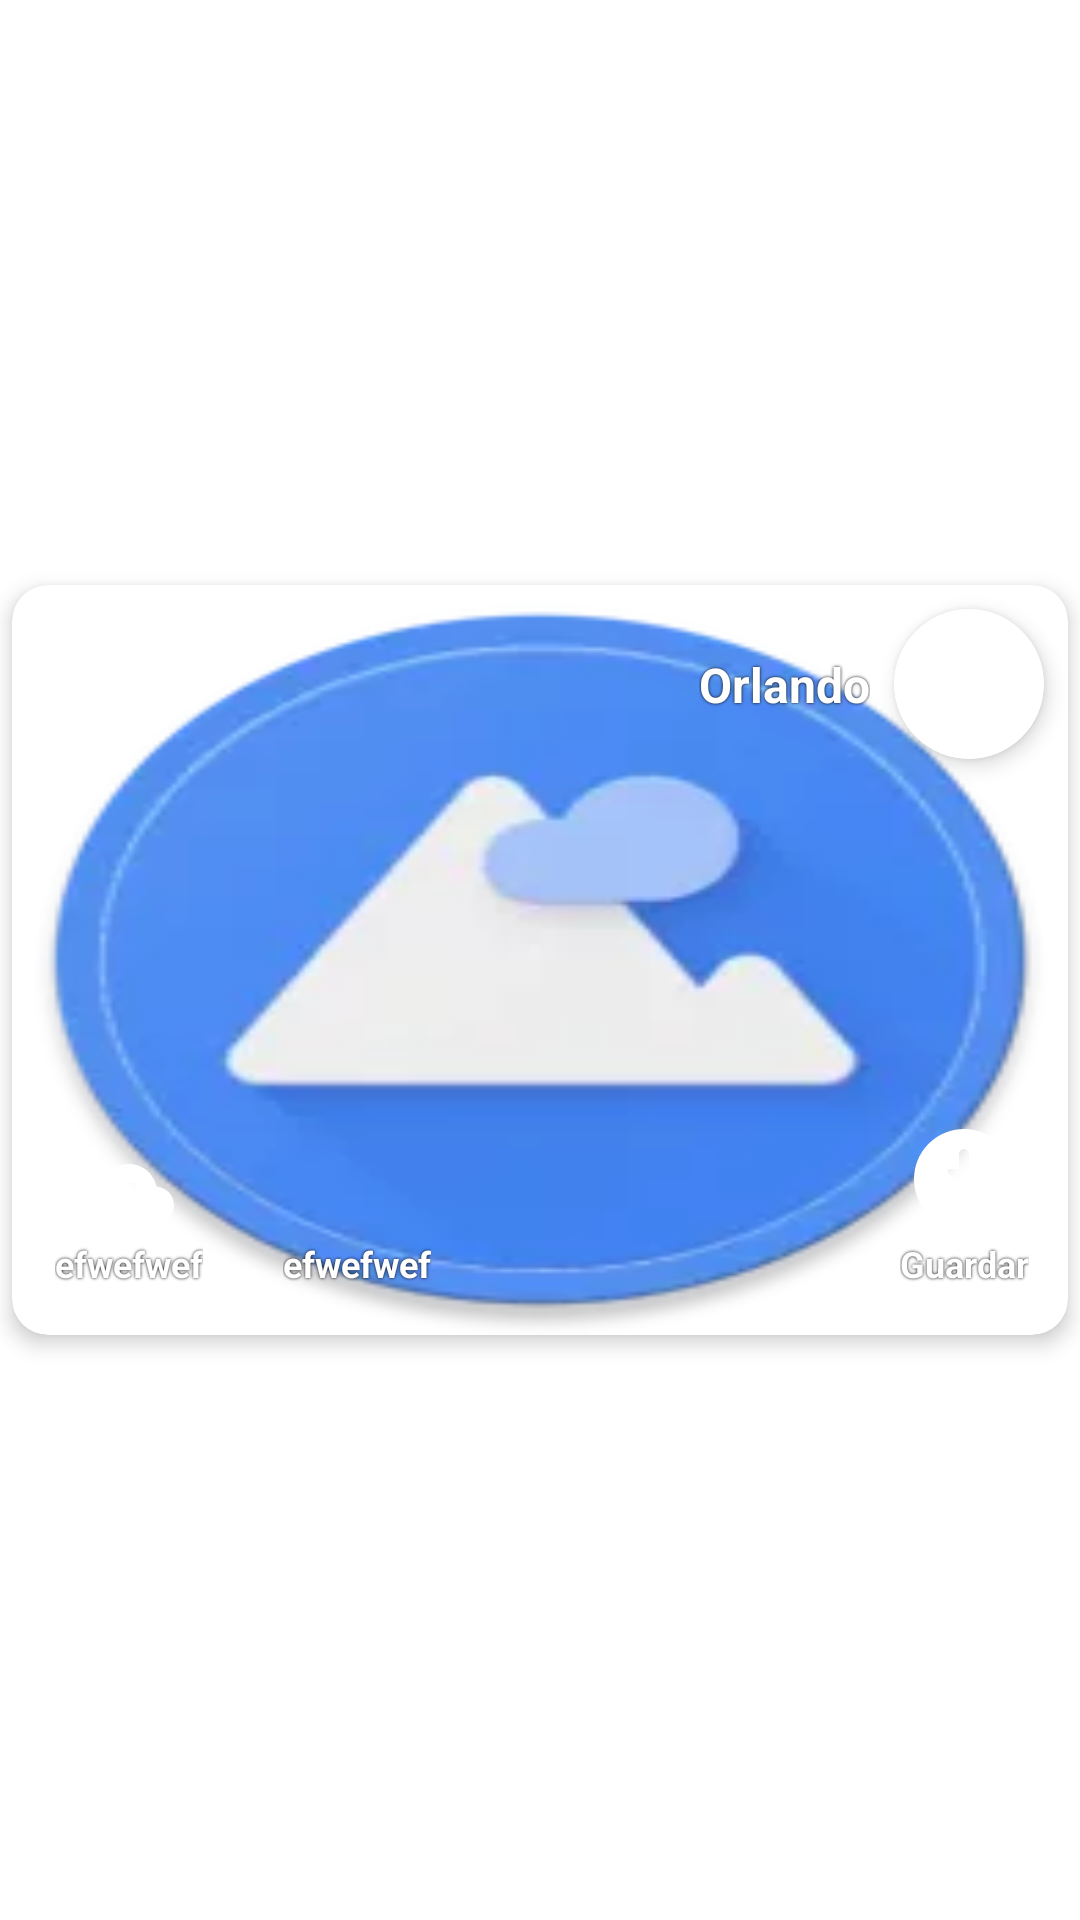

Write the Android layout XML for this screen, with the resource values it uses.
<!-- AndroidManifest.xml: application theme Theme.Wallpapers -->
<!-- res/layout/images_list_item.xml -->
<?xml version="1.0" encoding="utf-8"?>
<layout xmlns:android="http://schemas.android.com/apk/res/android"
    xmlns:app="http://schemas.android.com/apk/res-auto">

    <androidx.constraintlayout.widget.ConstraintLayout
        android:layout_width="match_parent"
        android:layout_height="270dp"
        android:layout_margin="4dp">

        <com.google.android.material.card.MaterialCardView
            android:layout_width="match_parent"
            android:layout_height="250dp"
            android:layout_margin="4dp"
            app:cardCornerRadius="12dp"
            app:cardElevation="4dp"
        app:layout_constraintBottom_toBottomOf="parent"
        app:layout_constraintEnd_toEndOf="parent"
        app:layout_constraintStart_toStartOf="parent"
        app:layout_constraintTop_toTopOf="parent">


        <androidx.constraintlayout.widget.ConstraintLayout
            android:layout_width="match_parent"
            android:layout_height="match_parent">


            <ImageView
                android:id="@+id/image_item"
                android:layout_width="match_parent"
                android:layout_height="match_parent"
                android:scaleType="fitXY"
                android:src="@drawable/splash_app_icon"
                app:layout_constraintBottom_toBottomOf="parent"
                app:layout_constraintEnd_toEndOf="parent"
                app:layout_constraintStart_toStartOf="parent"
                app:layout_constraintTop_toTopOf="parent" />


            <ImageView
                android:id="@+id/imageView2"
                android:layout_width="30dp"
                android:layout_height="30dp"
                android:layout_marginStart="24dp"
                android:layout_marginBottom="32dp"
                android:src="@drawable/ic_baseline_cloud_download_24"
                app:layout_constraintBottom_toBottomOf="parent"
                app:layout_constraintStart_toStartOf="parent" />

            <ImageView
                android:id="@+id/download_button"
                android:layout_width="40dp"
                android:layout_height="40dp"
                android:layout_marginBottom="32dp"
                android:src="@drawable/ic_round_download_for_offline_24"
                app:layout_constraintBottom_toBottomOf="parent"
                app:layout_constraintEnd_toEndOf="@+id/materialCardView2"
                app:layout_constraintHorizontal_bias="0.32"
                app:layout_constraintStart_toStartOf="@+id/materialCardView2" />

            <ImageView
                android:id="@+id/imageView3"
                android:layout_width="30dp"
                android:layout_height="30dp"
                android:layout_marginStart="100dp"
                android:layout_marginBottom="32dp"
                android:src="@drawable/ic_like"
                app:layout_constraintBottom_toBottomOf="parent"
                app:layout_constraintStart_toStartOf="parent" />

            <com.google.android.material.card.MaterialCardView
                android:id="@+id/materialCardView2"
                android:layout_width="50dp"
                android:layout_height="50dp"
                android:layout_marginTop="8dp"
                android:layout_marginEnd="8dp"
                app:cardCornerRadius="25dp"
                app:cardElevation="4dp"
                app:layout_constraintEnd_toEndOf="@+id/image_item"
                app:layout_constraintTop_toTopOf="parent"
                app:strokeColor="@color/white"
                app:strokeWidth="2dp">

                <ImageView
                    android:id="@+id/user_avatar"
                    android:layout_width="match_parent"
                    android:layout_height="match_parent"
                    android:scaleType="fitXY"
                    android:src="@drawable/ic_baseline_camera_alt_24" />
            </com.google.android.material.card.MaterialCardView>

            <TextView
                android:id="@+id/user_name"
                android:layout_width="wrap_content"
                android:layout_height="wrap_content"
                android:layout_marginEnd="8dp"
                android:shadowColor="#000000"
                android:shadowDx="0.0"
                android:shadowDy="0.0"
                android:shadowRadius="2.0"
                android:singleLine="true"
                android:text="Orlando"
                android:textAlignment="viewEnd"
                android:textColor="@color/white"
                android:textSize="16sp"
                android:textStyle="bold"
                app:layout_constraintBottom_toBottomOf="@+id/materialCardView2"
                app:layout_constraintEnd_toStartOf="@+id/materialCardView2"
                app:layout_constraintTop_toTopOf="@+id/materialCardView2" />

            <TextView
                android:id="@+id/text_image_downloads"
                android:layout_width="wrap_content"
                android:layout_height="wrap_content"
                android:shadowColor="#000000"
                android:shadowDx="0.0"
                android:shadowDy="0.0"
                android:shadowRadius="2.0"
                android:text="efwefwef"
                android:textColor="@color/white"
                android:textSize="12sp"
                android:textStyle="bold"
                app:layout_constraintEnd_toEndOf="@+id/imageView2"
                app:layout_constraintStart_toStartOf="@+id/imageView2"
                app:layout_constraintTop_toBottomOf="@+id/imageView2" />

            <TextView
                android:id="@+id/text_image_likes"
                android:layout_width="wrap_content"
                android:layout_height="wrap_content"
                android:shadowColor="#000000"
                android:shadowDx="0.0"
                android:shadowDy="0.0"
                android:shadowRadius="2.0"
                android:text="efwefwef"
                android:textColor="@color/white"
                android:textSize="12sp"
                android:textStyle="bold"
                app:layout_constraintEnd_toEndOf="@+id/imageView3"
                app:layout_constraintStart_toStartOf="@+id/imageView3"
                app:layout_constraintTop_toBottomOf="@+id/imageView3" />

            <TextView
                android:id="@+id/text_image_download"
                android:layout_width="wrap_content"
                android:layout_height="wrap_content"
                android:ellipsize="none"
                android:fadingEdgeLength="40dp"
                android:requiresFadingEdge="horizontal"
                android:shadowColor="#000000"
                android:shadowDx="0.0"
                android:shadowDy="0.0"
                android:shadowRadius="2.0"
                android:text="Guardar"
                android:textColor="@color/white"
                android:textSize="12sp"
                android:textStyle="bold"
                app:layout_constraintEnd_toEndOf="@+id/download_button"
                app:layout_constraintStart_toStartOf="@+id/download_button"
                app:layout_constraintTop_toBottomOf="@+id/download_button" />


        </androidx.constraintlayout.widget.ConstraintLayout>
        </com.google.android.material.card.MaterialCardView>
    </androidx.constraintlayout.widget.ConstraintLayout>
</layout>
<!-- resources referenced by this layout -->
<resources>
  <color name="white">#FFFFFFFF</color>
  <!-- drawable ic_baseline_cloud_download_24 (drawable) -->
  <vector xmlns:android="http://schemas.android.com/apk/res/android"
      android:width="24dp"
      android:height="24dp"
      android:viewportWidth="24"
      android:viewportHeight="24"
      >
    <path
        android:fillColor="@android:color/white"
        android:pathData="M19.35,10.04C18.67,6.59 15.64,4 12,4 9.11,4 6.6,5.64 5.35,8.04 2.34,8.36 0,10.91 0,14c0,3.31 2.69,6 6,6h13c2.76,0 5,-2.24 5,-5 0,-2.64 -2.05,-4.78 -4.65,-4.96zM17,13l-5,5 -5,-5h3V9h4v4h3z"/>
  </vector>
  <!-- drawable ic_round_download_for_offline_24 (drawable) -->
  <vector xmlns:android="http://schemas.android.com/apk/res/android"
      android:width="24dp"
      android:height="24dp"
      android:viewportWidth="24"
      android:viewportHeight="24"
      >
    <path
        android:fillColor="@android:color/white"
        android:pathData="M12,2C6.49,2 2,6.49 2,12s4.49,10 10,10s10,-4.49 10,-10S17.51,2 12,2zM11,10V7c0,-0.55 0.45,-1 1,-1h0c0.55,0 1,0.45 1,1v3h1.79c0.45,0 0.67,0.54 0.35,0.85l-2.79,2.79c-0.2,0.2 -0.51,0.2 -0.71,0l-2.79,-2.79C8.54,10.54 8.76,10 9.21,10H11zM16,17H8c-0.55,0 -1,-0.45 -1,-1v0c0,-0.55 0.45,-1 1,-1h8c0.55,0 1,0.45 1,1v0C17,16.55 16.55,17 16,17z"/>
  </vector>
  <!-- drawable splash_app_icon: webp bitmap (drawable, 6880 bytes) -->
  <style name="Theme.Wallpapers" parent="Theme.MaterialComponents.DayNight.NoActionBar">
          
          <item name="colorPrimary">@color/purple_500</item>
          <item name="colorPrimaryVariant">@color/purple_700</item>
          <item name="colorOnPrimary">@color/white</item>
          
          <item name="colorSecondary">@color/purple_200</item>
          <item name="colorSecondaryVariant">@color/teal_700</item>
          <item name="colorOnSecondary">@color/black</item>
          
          <item name="android:statusBarColor" tools:targetApi="l">?attr/colorPrimaryVariant</item>
          
      </style>
  <color name="purple_500">#2196F3</color>
  <color name="purple_700">#3F51B5</color>
  <color name="purple_200">#03A9F4</color>
  <color name="teal_700">#FF018786</color>
  <color name="black">#FF000000</color>
</resources>
